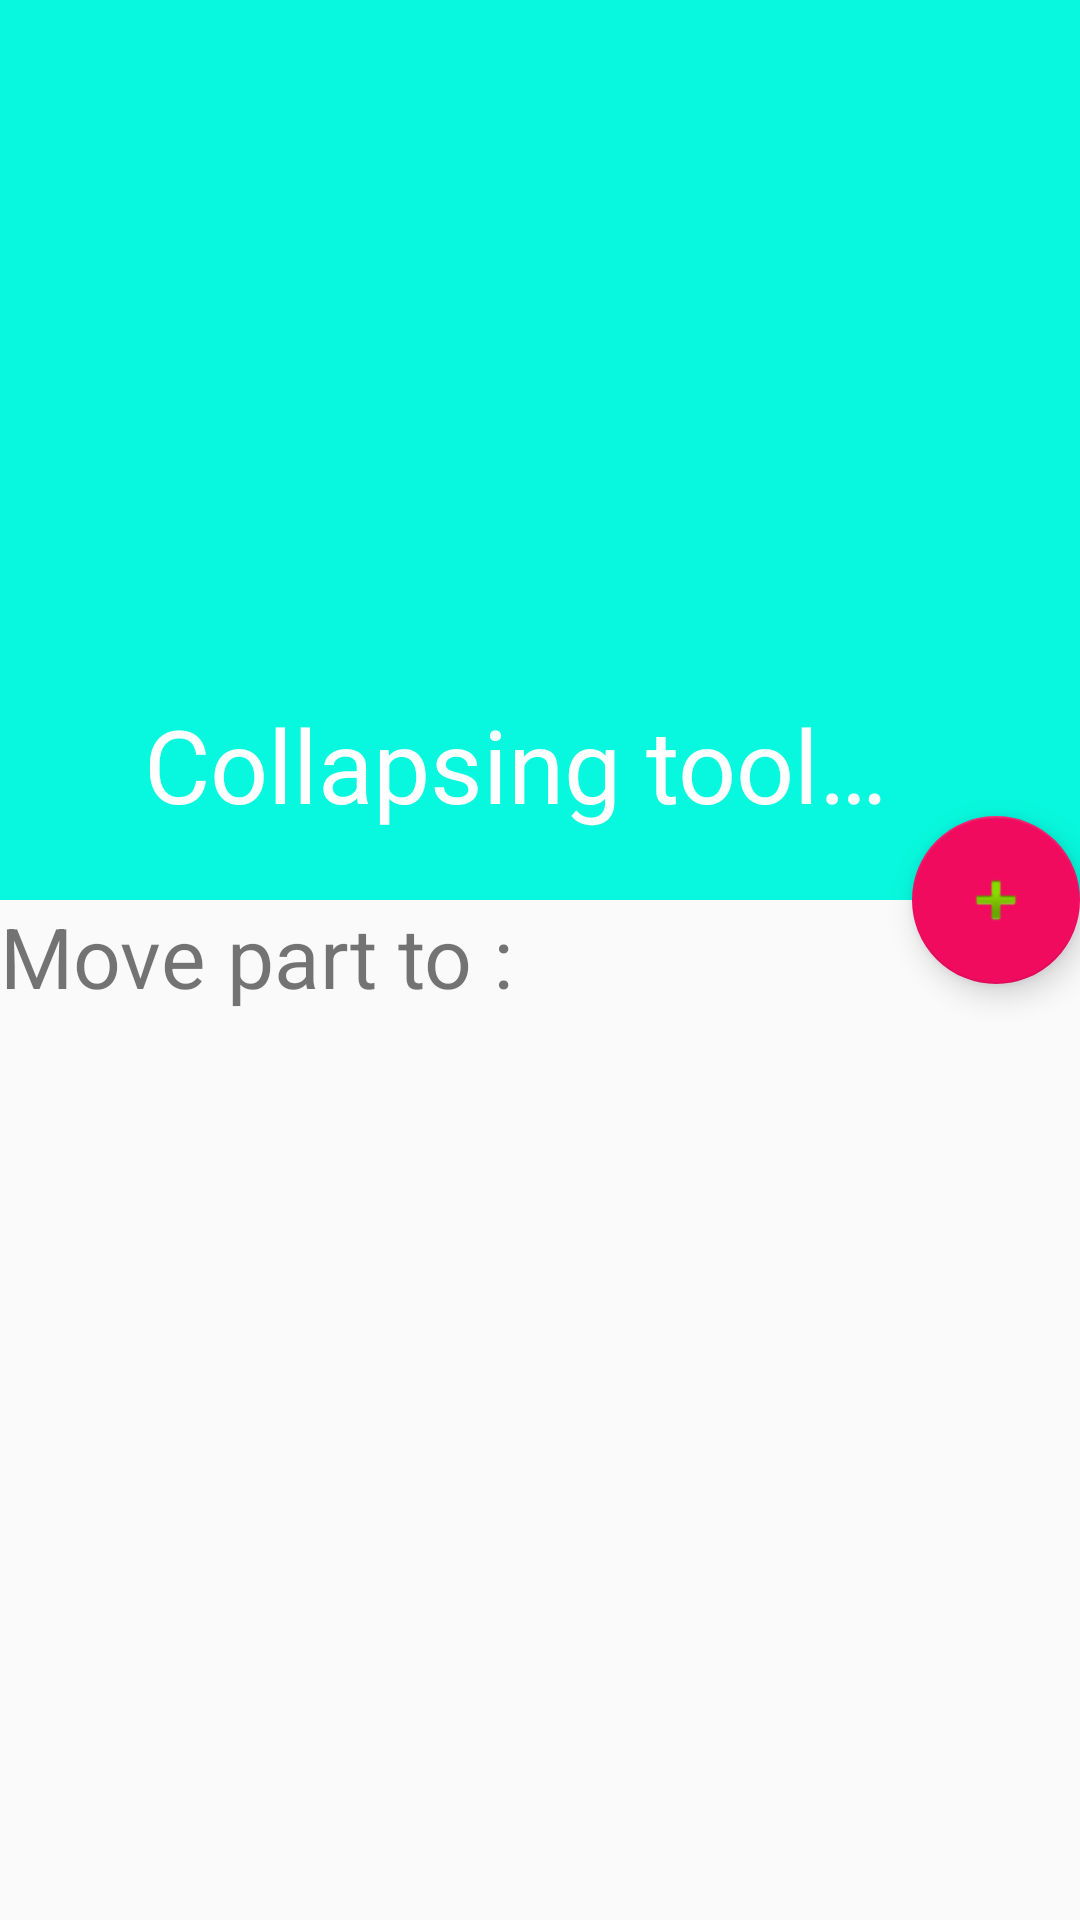

Reconstruct the res/layout file that produces this screen, plus the resources it refers to.
<!-- AndroidManifest.xml: application theme AppTheme -->
<!-- res/layout/coordinator_layout.xml -->
<android.support.design.widget.CoordinatorLayout
        xmlns:android="http://schemas.android.com/apk/res/android"
        xmlns:app="http://schemas.android.com/apk/res-auto"
        xmlns:tools="http://schemas.android.com/tools"
        android:layout_width="match_parent"
        android:layout_height="match_parent"
        android:fitsSystemWindows="true"
       >

    <android.support.design.widget.AppBarLayout
            android:id="@+id/appBar"
            android:layout_width="match_parent"
            android:layout_height="300dp"
            android:theme="@style/ThemeOverlay.AppCompat.Dark.ActionBar"
            android:fitsSystemWindows="true">

        <android.support.design.widget.CollapsingToolbarLayout
                android:id="@+id/collapsingToolbar"
                android:layout_width="match_parent"
                android:layout_height="match_parent"
                app:layout_scrollFlags="scroll|exitUntilCollapsed"
                android:fitsSystemWindows="true"
                app:contentScrim="?attr/colorPrimary"
                app:expandedTitleMarginStart="48dp"
                app:expandedTitleMarginEnd="64dp"
                app:title="Collapsing toolbar">

            <ImageView
                    android:id="@+id/toolbarImage"
                    android:layout_width="match_parent"
                    android:layout_height="match_parent"
                    android:scaleType="centerCrop"
                    android:fitsSystemWindows="true"
                    android:src="@drawable/drops"
                    app:layout_collapseMode="parallax" />

            <android.support.v7.widget.Toolbar
                    android:id="@+id/toolbar"
                    android:layout_width="match_parent"
                    android:layout_height="?attr/actionBarSize"
                    app:popupTheme="@style/ThemeOverlay.AppCompat.Light"
                    app:layout_collapseMode="pin" />
        </android.support.design.widget.CollapsingToolbarLayout>
    </android.support.design.widget.AppBarLayout>

    <android.support.v4.widget.NestedScrollView
            android:layout_width="match_parent"
            android:layout_height="match_parent"
            app:layout_behavior="@string/appbar_scrolling_view_behavior">

        <TextView
                android:layout_width="match_parent"
                android:layout_height="wrap_content"
                android:textSize="28sp"
                android:lineSpacingExtra="8dp"
                android:text="@string/move_parts_to" />
    </android.support.v4.widget.NestedScrollView>

    <android.support.design.widget.FloatingActionButton
            android:layout_height="wrap_content"
            android:layout_width="wrap_content"

            app:srcCompat="@android:drawable/ic_input_add"
            app:layout_anchor="@id/appBar"
            app:layout_anchorGravity="bottom|end" />
</android.support.design.widget.CoordinatorLayout>
<!-- resources referenced by this layout -->
<resources>
  <string name="move_parts_to">Move part to : </string>
  <style name="AppTheme" parent="Theme.AppCompat.Light.DarkActionBar">
          
          <item name="colorPrimary">@color/colorPrimary</item>
          <item name="colorPrimaryDark">@color/colorPrimaryDark</item>
          <item name="colorAccent">@color/colorAccent</item>
      </style>
  <color name="colorPrimary">#07F8DE</color>
  <color name="colorPrimaryDark">#00574B</color>
  <color name="colorAccent">#F00B5F</color>
</resources>
